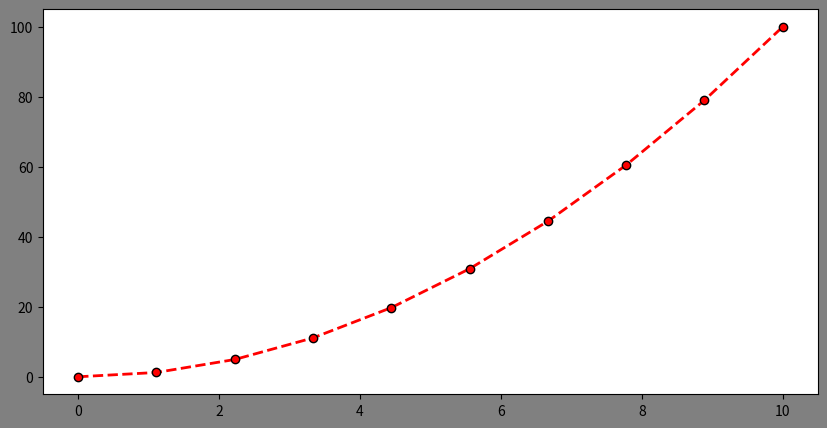

Python code for this plot:
import numpy as np
import pandas as pd 
import matplotlib.pyplot as plt

dados_x = np.linspace(0,10,10)
dados_y = dados_x * dados_x

plt.figure(figsize=(10, 5), facecolor='gray')
ax = plt.axes()
ax.set_facecolor('white')
plt.plot(dados_x, dados_y,
         color='red', linewidth=2,  # Adicionei um valor para linewidth
         marker='o', linestyle='--',  # 'dashed' substituído por '--' para linha tracejada
         markeredgecolor='black')
plt.show()